14-way image classification set "roboflowIsoObj_Clip" from GitHub (jadetangyy0820/CLIP); label vocabulary: 11111-Egg, 22222-Banana, 33333-Butter, 4157005670-almondmilk, 44444-DietCoke, 55555-Coke, 7874222803-sugar, almond, banana, butter, coke, dietcoke, egg, sugar.

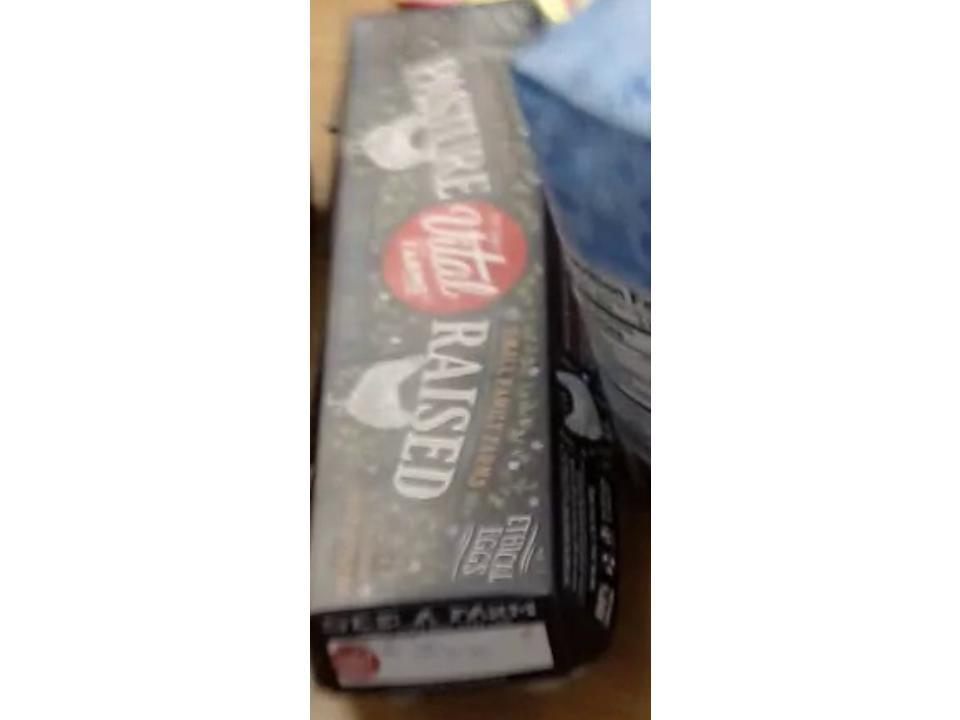
Label: egg

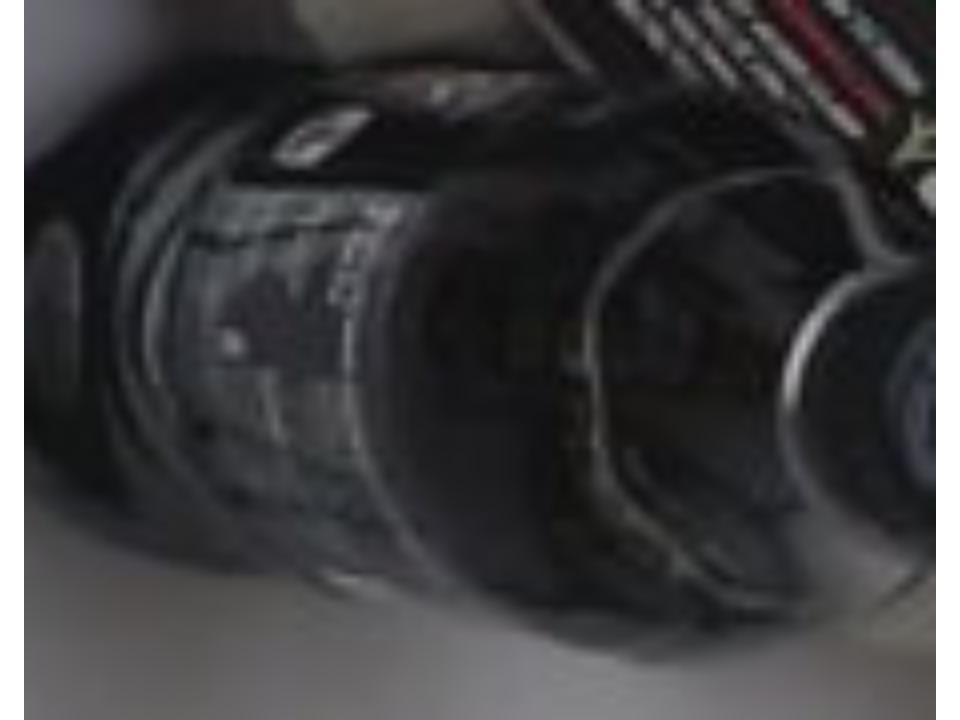
Label: coke

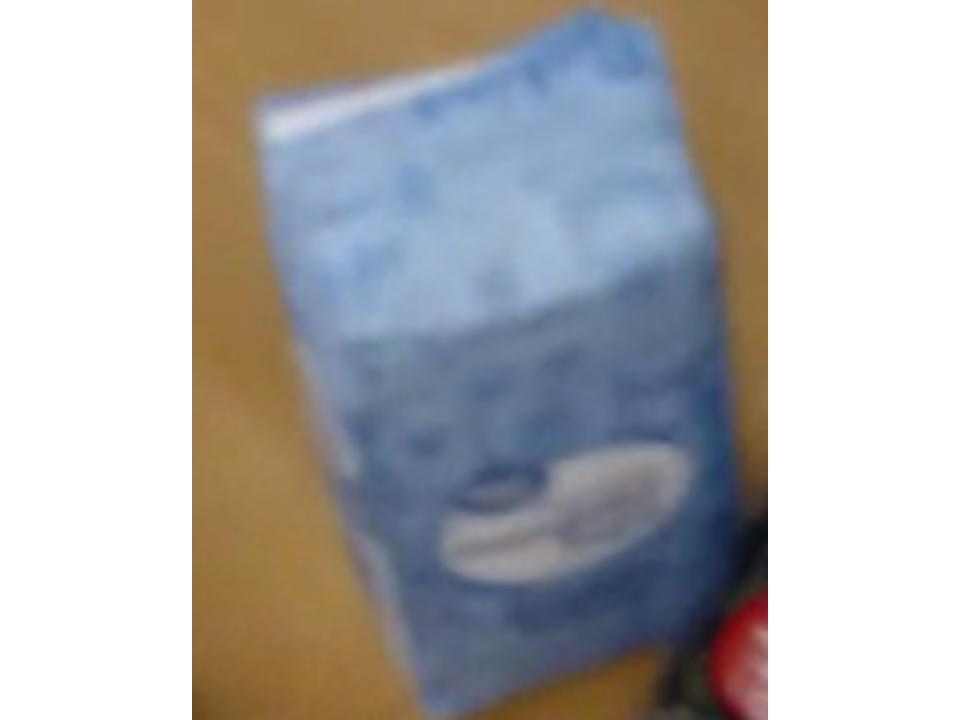
Label: sugar

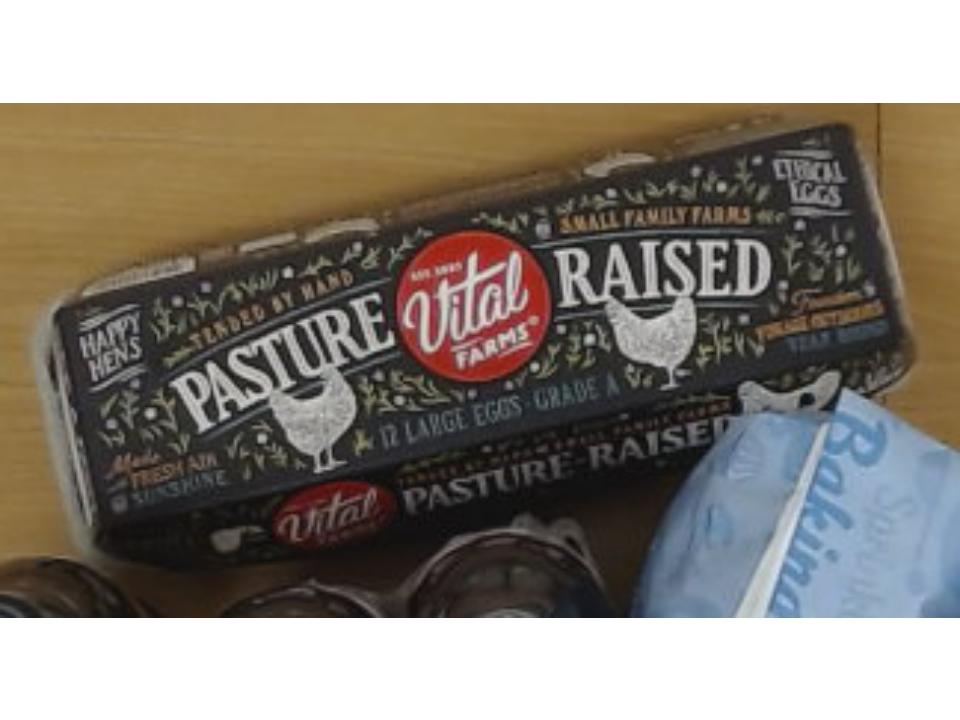
Label: 11111-Egg

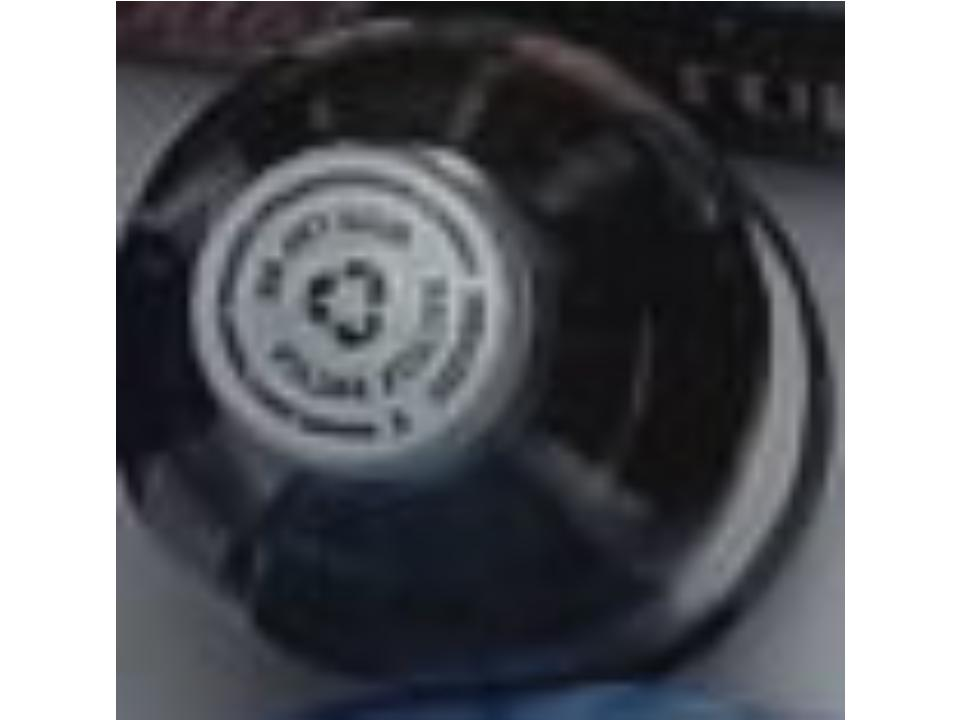
Label: dietcoke

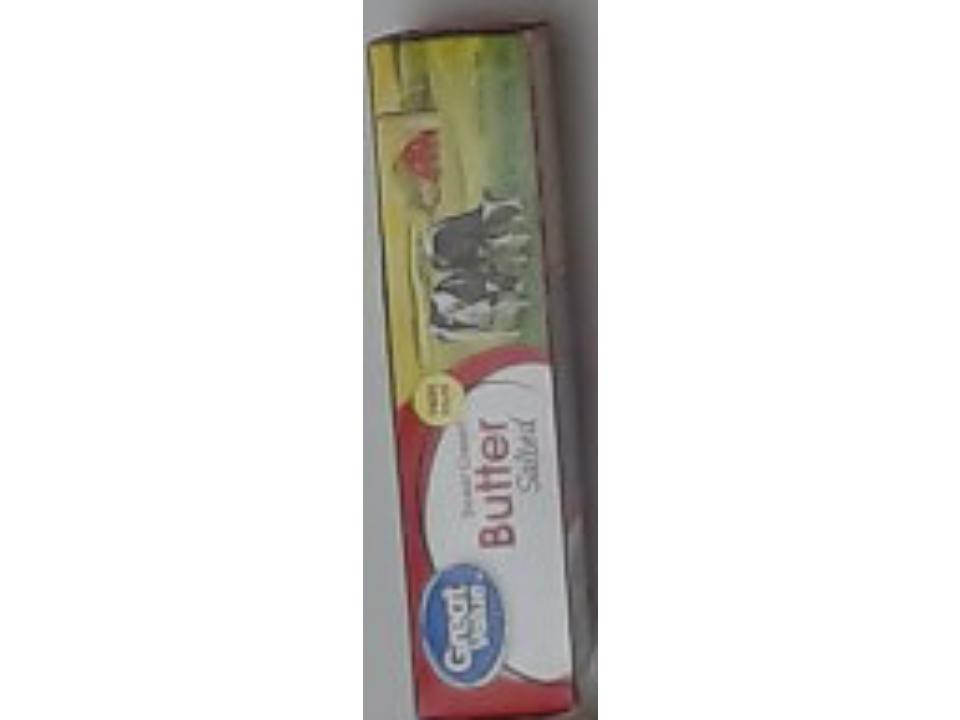
Label: 33333-Butter
